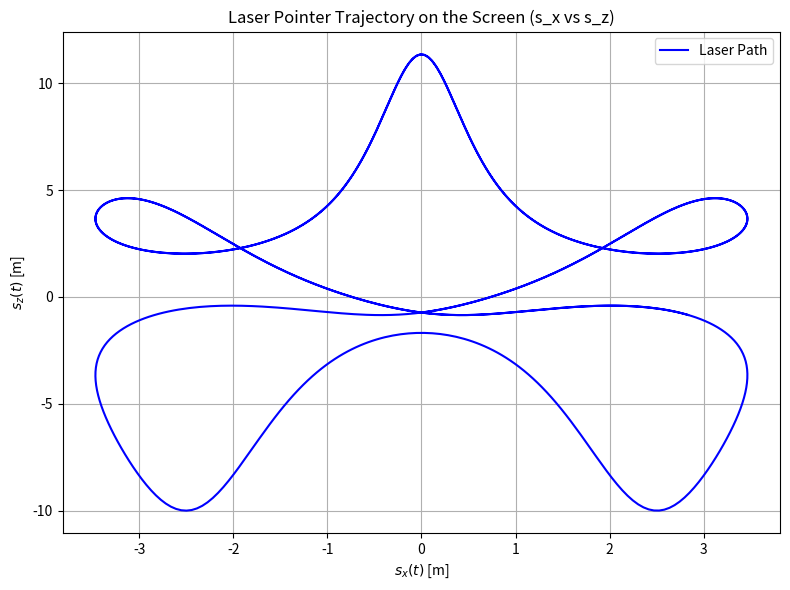

Reproduce this figure in Python.
import numpy as np
import matplotlib.pyplot as plt

time = np.linspace(0, 10, 1000)
theta_pan = (np.pi / 3) * np.sin(2 * time)
theta_tilt = (np.pi / 3) * np.sin(time) - (np.pi / 9) * np.cos(6 * time)

s_y = 2 
d_x = np.cos(theta_tilt) * np.sin(theta_pan)
d_y = np.cos(theta_tilt) * np.cos(theta_pan)
d_z = np.sin(theta_tilt)

s_x = (d_x / d_y) * s_y
s_z = (d_z / d_y) * s_y


plt.figure(figsize=(8, 6))
plt.plot(s_x, s_z, label="Laser Path", color='b')
plt.title('Laser Pointer Trajectory on the Screen (s_x vs s_z)')
plt.xlabel(r'$s_x(t)$ [m]')
plt.ylabel(r'$s_z(t)$ [m]')
plt.grid(True)
plt.legend()
plt.tight_layout()
plt.show()
